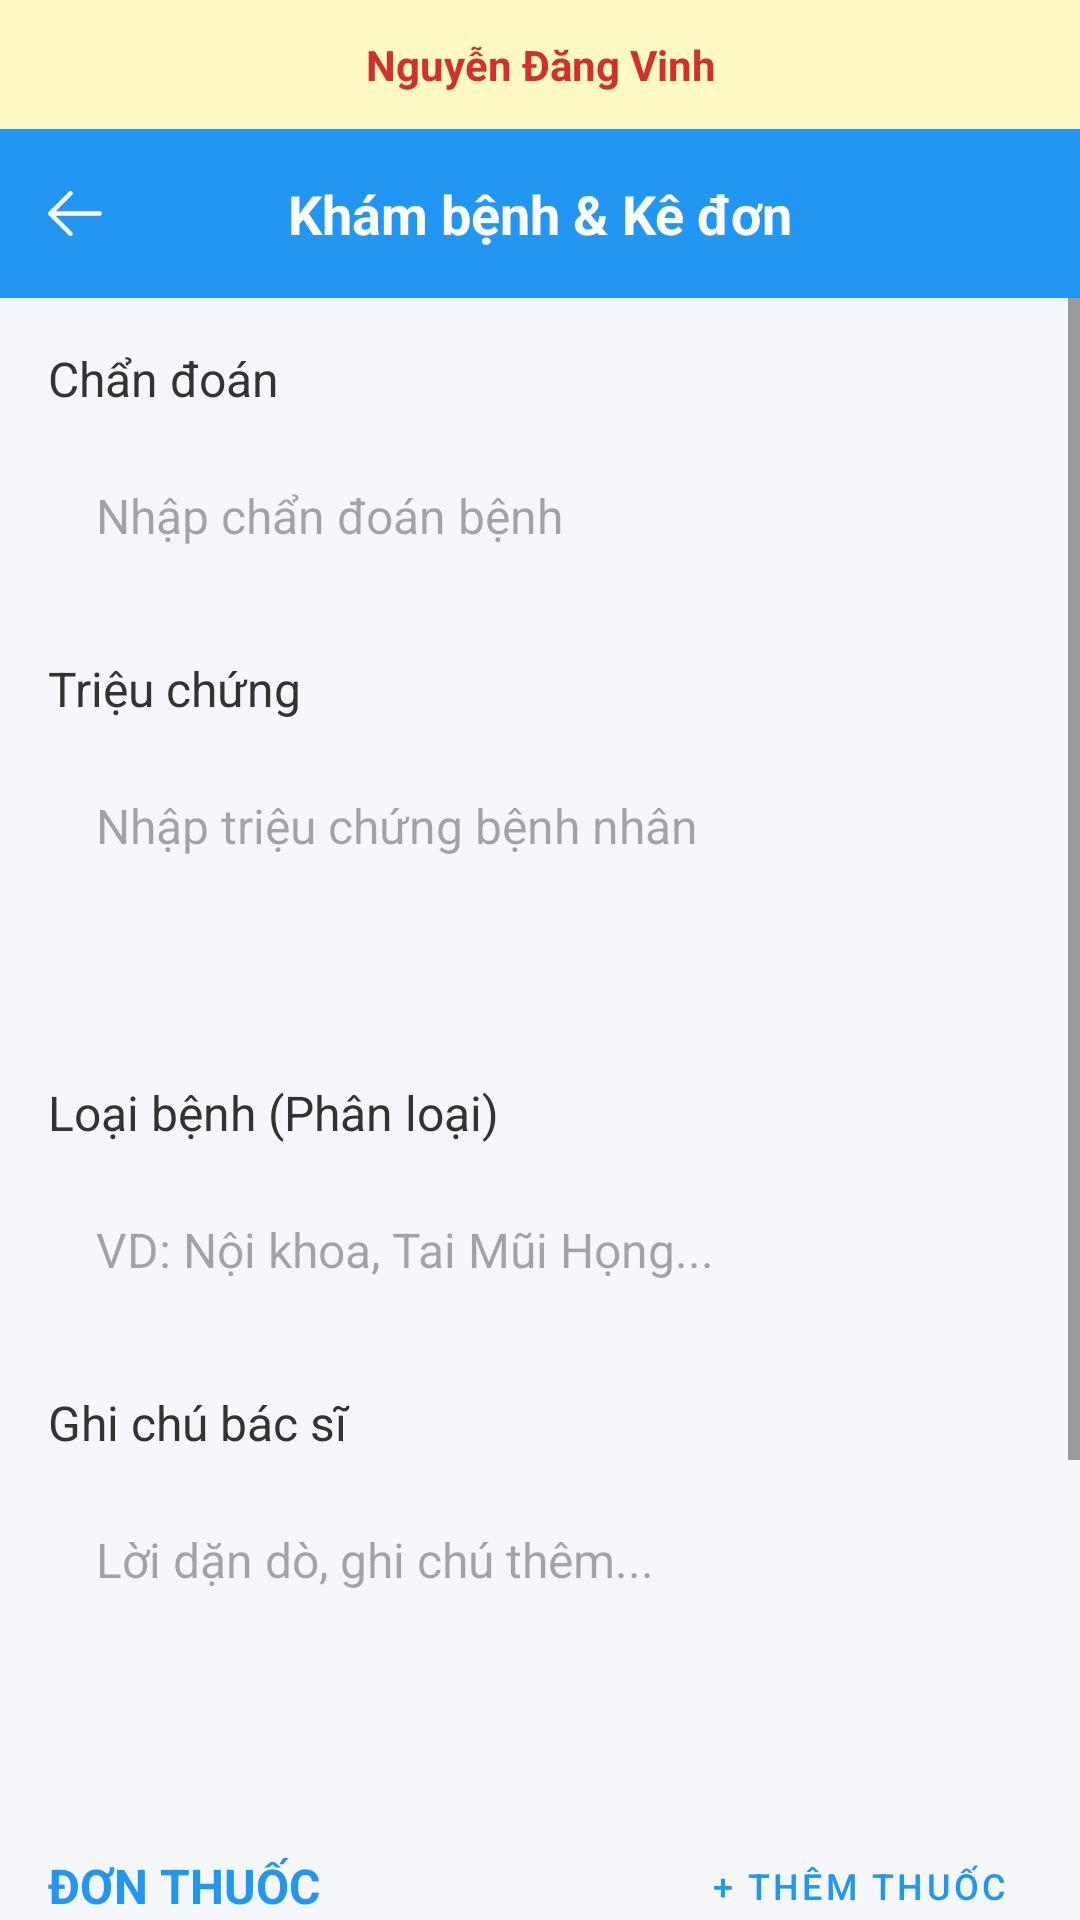

Reconstruct the res/layout file that produces this screen, plus the resources it refers to.
<!-- AndroidManifest.xml: application theme Theme.ProjectQLBenhAn -->
<!-- res/layout/activity_update_medical_record.xml -->
<?xml version="1.0" encoding="utf-8"?>
<androidx.constraintlayout.widget.ConstraintLayout xmlns:android="http://schemas.android.com/apk/res/android"
    xmlns:app="http://schemas.android.com/apk/res-auto"
    xmlns:tools="http://schemas.android.com/tools"
    android:layout_width="match_parent"
    android:layout_height="match_parent"
    android:background="#F5F7FA">

    <TextView
        android:id="@+id/tvHeaderBar"
        android:layout_width="match_parent"
        android:layout_height="wrap_content"
        android:background="#FFF9C4"
        android:padding="12dp"
        android:gravity="center"
        android:text="Nguyễn Đăng Vinh"
        android:textColor="#D32F2F"
        android:textSize="14sp"
        android:textStyle="bold"
        app:layout_constraintTop_toTopOf="parent"
        app:layout_constraintStart_toStartOf="parent"
        app:layout_constraintEnd_toEndOf="parent"/>

    <androidx.constraintlayout.widget.ConstraintLayout
        android:id="@+id/layoutHeader"
        android:layout_width="match_parent"
        android:layout_height="wrap_content"
        android:background="#2196F3"
        android:paddingTop="16dp"
        android:paddingBottom="16dp"
        android:paddingStart="16dp"
        android:paddingEnd="16dp"
        app:layout_constraintTop_toBottomOf="@id/tvHeaderBar"
        app:layout_constraintStart_toStartOf="parent"
        app:layout_constraintEnd_toEndOf="parent">

        <TextView
            android:id="@+id/tvCancel"
            android:layout_width="wrap_content"
            android:layout_height="wrap_content"
            android:drawableStart="@drawable/back_icon"
            android:drawablePadding="4dp"
            android:drawableTint="#FFFFFF"
            android:gravity="center_vertical"
            android:textColor="#FFFFFF"
            android:textSize="17sp"
            app:layout_constraintBottom_toBottomOf="parent"
            app:layout_constraintStart_toStartOf="parent"
            app:layout_constraintTop_toTopOf="parent" />

        <TextView
            android:id="@+id/tvHeader"
            android:layout_width="wrap_content"
            android:layout_height="wrap_content"
            android:text="Khám bệnh &amp; Kê đơn"
            android:textAlignment="center"
            android:textColor="#FFFFFF"
            android:textSize="18sp"
            android:textStyle="bold"
            app:layout_constraintBottom_toBottomOf="parent"
            app:layout_constraintEnd_toEndOf="parent"
            app:layout_constraintStart_toStartOf="parent"
            app:layout_constraintTop_toTopOf="parent" />
    </androidx.constraintlayout.widget.ConstraintLayout>

    <ScrollView
        android:layout_width="match_parent"
        android:layout_height="0dp"
        android:fillViewport="true"
        app:layout_constraintBottom_toBottomOf="parent"
        app:layout_constraintTop_toBottomOf="@id/layoutHeader">

        <LinearLayout
            android:layout_width="match_parent"
            android:layout_height="wrap_content"
            android:orientation="vertical"
            android:padding="16dp">

            <TextView
                android:layout_width="match_parent"
                android:layout_height="wrap_content"
                android:layout_marginBottom="8dp"
                android:text="Chẩn đoán"
                android:textColor="#333333"
                android:textSize="16sp" />

            <EditText
                android:id="@+id/edtDiagnosis"
                android:layout_width="match_parent"
                android:layout_height="wrap_content"
                android:background="@drawable/bg_input_white"
                android:padding="16dp"
                android:hint="Nhập chẩn đoán bệnh"
                android:inputType="textCapSentences"
                android:textColor="#000000"
                android:textSize="16sp" />

            <TextView
                android:layout_width="match_parent"
                android:layout_height="wrap_content"
                android:layout_marginTop="20dp"
                android:layout_marginBottom="8dp"
                android:text="Triệu chứng"
                android:textColor="#333333"
                android:textSize="16sp" />

            <EditText
                android:id="@+id/edtSymptoms"
                android:layout_width="match_parent"
                android:layout_height="wrap_content"
                android:background="@drawable/bg_input_white"
                android:gravity="top|start"
                android:inputType="textMultiLine"
                android:minLines="3"
                android:padding="16dp"
                android:hint="Nhập triệu chứng bệnh nhân"
                android:textColor="#000000"
                android:textSize="16sp" />

            <TextView
                android:layout_width="match_parent"
                android:layout_height="wrap_content"
                android:layout_marginTop="20dp"
                android:layout_marginBottom="8dp"
                android:text="Loại bệnh (Phân loại)"
                android:textColor="#333333"
                android:textSize="16sp" />

            <EditText
                android:id="@+id/edtDiseaseType"
                android:layout_width="match_parent"
                android:layout_height="wrap_content"
                android:background="@drawable/bg_input_white"
                android:padding="16dp"
                android:hint="VD: Nội khoa, Tai Mũi Họng..."
                android:textColor="#000000"
                android:textSize="16sp" />

            <TextView
                android:layout_width="match_parent"
                android:layout_height="wrap_content"
                android:layout_marginTop="20dp"
                android:layout_marginBottom="8dp"
                android:text="Ghi chú bác sĩ"
                android:textColor="#333333"
                android:textSize="16sp" />

            <EditText
                android:id="@+id/edtNotes"
                android:layout_width="match_parent"
                android:layout_height="wrap_content"
                android:background="@drawable/bg_input_white"
                android:gravity="top|start"
                android:inputType="textMultiLine"
                android:minLines="3"
                android:padding="16dp"
                android:hint="Lời dặn dò, ghi chú thêm..."
                android:textColor="#000000"
                android:textSize="16sp" />

            <LinearLayout
                android:layout_width="match_parent"
                android:layout_height="wrap_content"
                android:orientation="horizontal"
                android:gravity="center_vertical"
                android:layout_marginTop="24dp"
                android:layout_marginBottom="8dp">

                <TextView
                    android:layout_width="0dp"
                    android:layout_weight="1"
                    android:layout_height="wrap_content"
                    android:text="ĐƠN THUỐC"
                    android:textColor="#2196F3"
                    android:textSize="16sp"
                    android:textStyle="bold" />
                <Button
                    android:id="@+id/btnAddMedicine"
                    android:layout_width="wrap_content"
                    android:layout_height="40dp"
                    android:text="+ Thêm thuốc"
                    android:textSize="12sp"
                    android:backgroundTint="#E3F2FD"
                    android:textColor="#2196F3"
                    style="@style/Widget.MaterialComponents.Button.TextButton"/>
            </LinearLayout>

            <androidx.recyclerview.widget.RecyclerView
                android:id="@+id/rcPrescription"
                android:layout_width="match_parent"
                android:layout_height="wrap_content"
                android:minHeight="100dp"
                android:background="@drawable/bg_input_white"
                android:nestedScrollingEnabled="false"
                tools:itemCount="2"
                tools:listitem="@android:layout/simple_list_item_2"/> <androidx.appcompat.widget.AppCompatButton
            android:id="@+id/btnUpdate"
            android:layout_width="match_parent"
            android:layout_height="wrap_content"
            android:layout_marginTop="32dp"
            android:background="@drawable/bg_btn_primary"
            android:padding="14dp"
            android:text="LƯU BỆNH ÁN"
            android:textAllCaps="true"
            android:textColor="#FFFFFF"
            android:textSize="16sp"
            android:textStyle="bold" />

            <TextView
                android:id="@+id/btnDelete"
                android:layout_width="match_parent"
                android:layout_height="wrap_content"
                android:layout_marginTop="16dp"
                android:layout_marginBottom="32dp"
                android:gravity="center"
                android:text="Xóa bệnh án"
                android:textColor="#FF3B30"
                android:textSize="16sp"
                android:clickable="true"
                android:focusable="true"
                android:visibility="gone"
                android:background="?attr/selectableItemBackground"/>
        </LinearLayout>
    </ScrollView>
</androidx.constraintlayout.widget.ConstraintLayout>
<!-- resources referenced by this layout -->
<resources>
  <!-- drawable back_icon (drawable) -->
  <vector xmlns:android="http://schemas.android.com/apk/res/android"
      android:width="18dp"
      android:height="15dp"
      android:viewportWidth="18"
      android:viewportHeight="15">
    <path
        android:pathData="M18.001,7.5C18.001,7.915 17.665,8.25 17.251,8.25H2.561L8.031,13.72C8.324,14.013 8.324,14.488 8.031,14.781C7.738,15.074 7.263,15.074 6.97,14.781L0.22,8.031C0.079,7.89 0,7.699 0,7.5C0,7.301 0.079,7.11 0.22,6.97L6.97,0.22C7.263,-0.073 7.738,-0.073 8.031,0.22C8.324,0.513 8.324,0.988 8.031,1.281L2.561,6.75H17.251C17.665,6.75 18.001,7.086 18.001,7.5Z"
        android:fillColor="#ffffff"
        android:fillType="evenOdd"/>
  </vector>
  <!-- drawable bg_btn_primary (drawable) -->
  <?xml version="1.0" encoding="utf-8"?>
  <shape xmlns:android="http://schemas.android.com/apk/res/android">
      <solid android:color="#3B65F6" /> <corners android:radius="10dp" /> </shape>
  <style name="Theme.ProjectQLBenhAn" parent="Base.Theme.ProjectQLBenhAn" />
  <style name="Base.Theme.ProjectQLBenhAn" parent="Theme.Material3.DayNight.NoActionBar">
  
          <item name="colorPrimary">#2196F3</item>
          <item name="colorPrimaryVariant">#1976D2</item>
          <item name="colorOnPrimary">@android:color/white</item>
  
          <item name="android:statusBarColor">#2196F3</item>
  
          <item name="android:windowLightStatusBar">false</item>
      </style>
</resources>
